Image classification data set "BirdTerrainData" (Max-Highsmith/TerrainClassifier on GitHub). Class labels (3): land, mixed terrain, water.

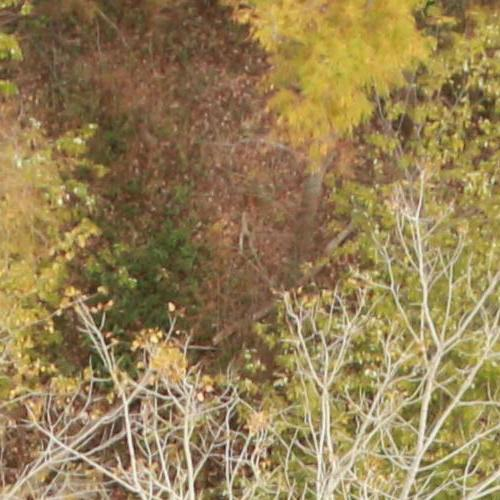
Label: land

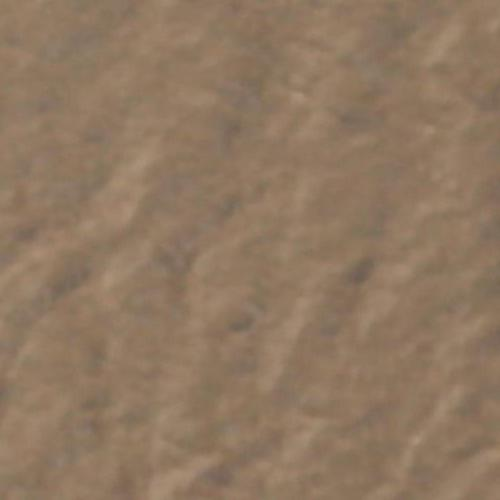
Label: water

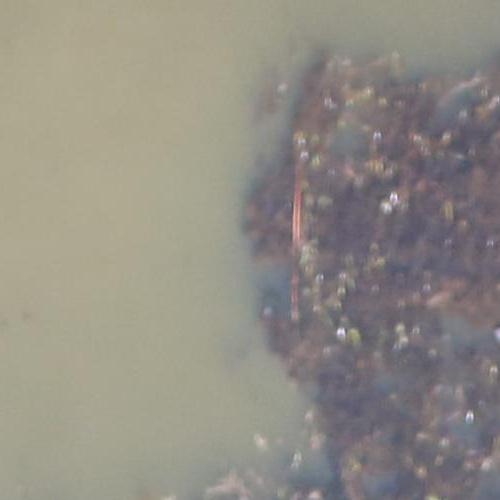
Label: mixed terrain

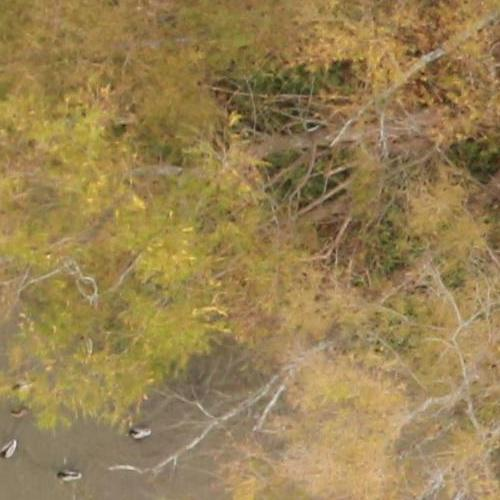
Label: land

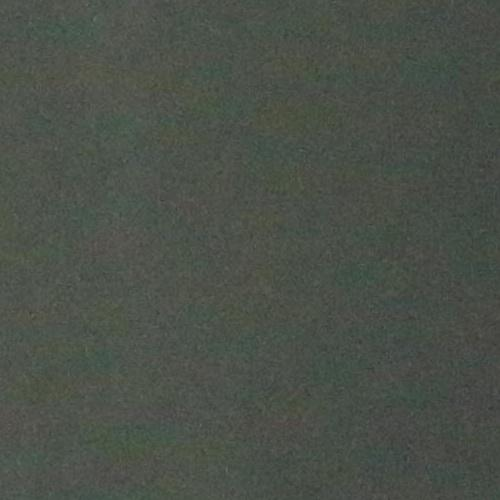
Label: water

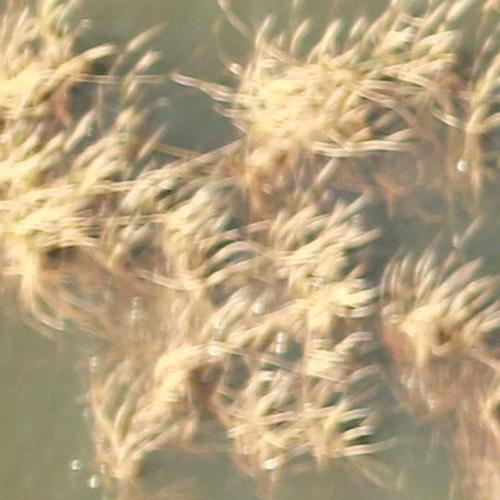
Label: mixed terrain
